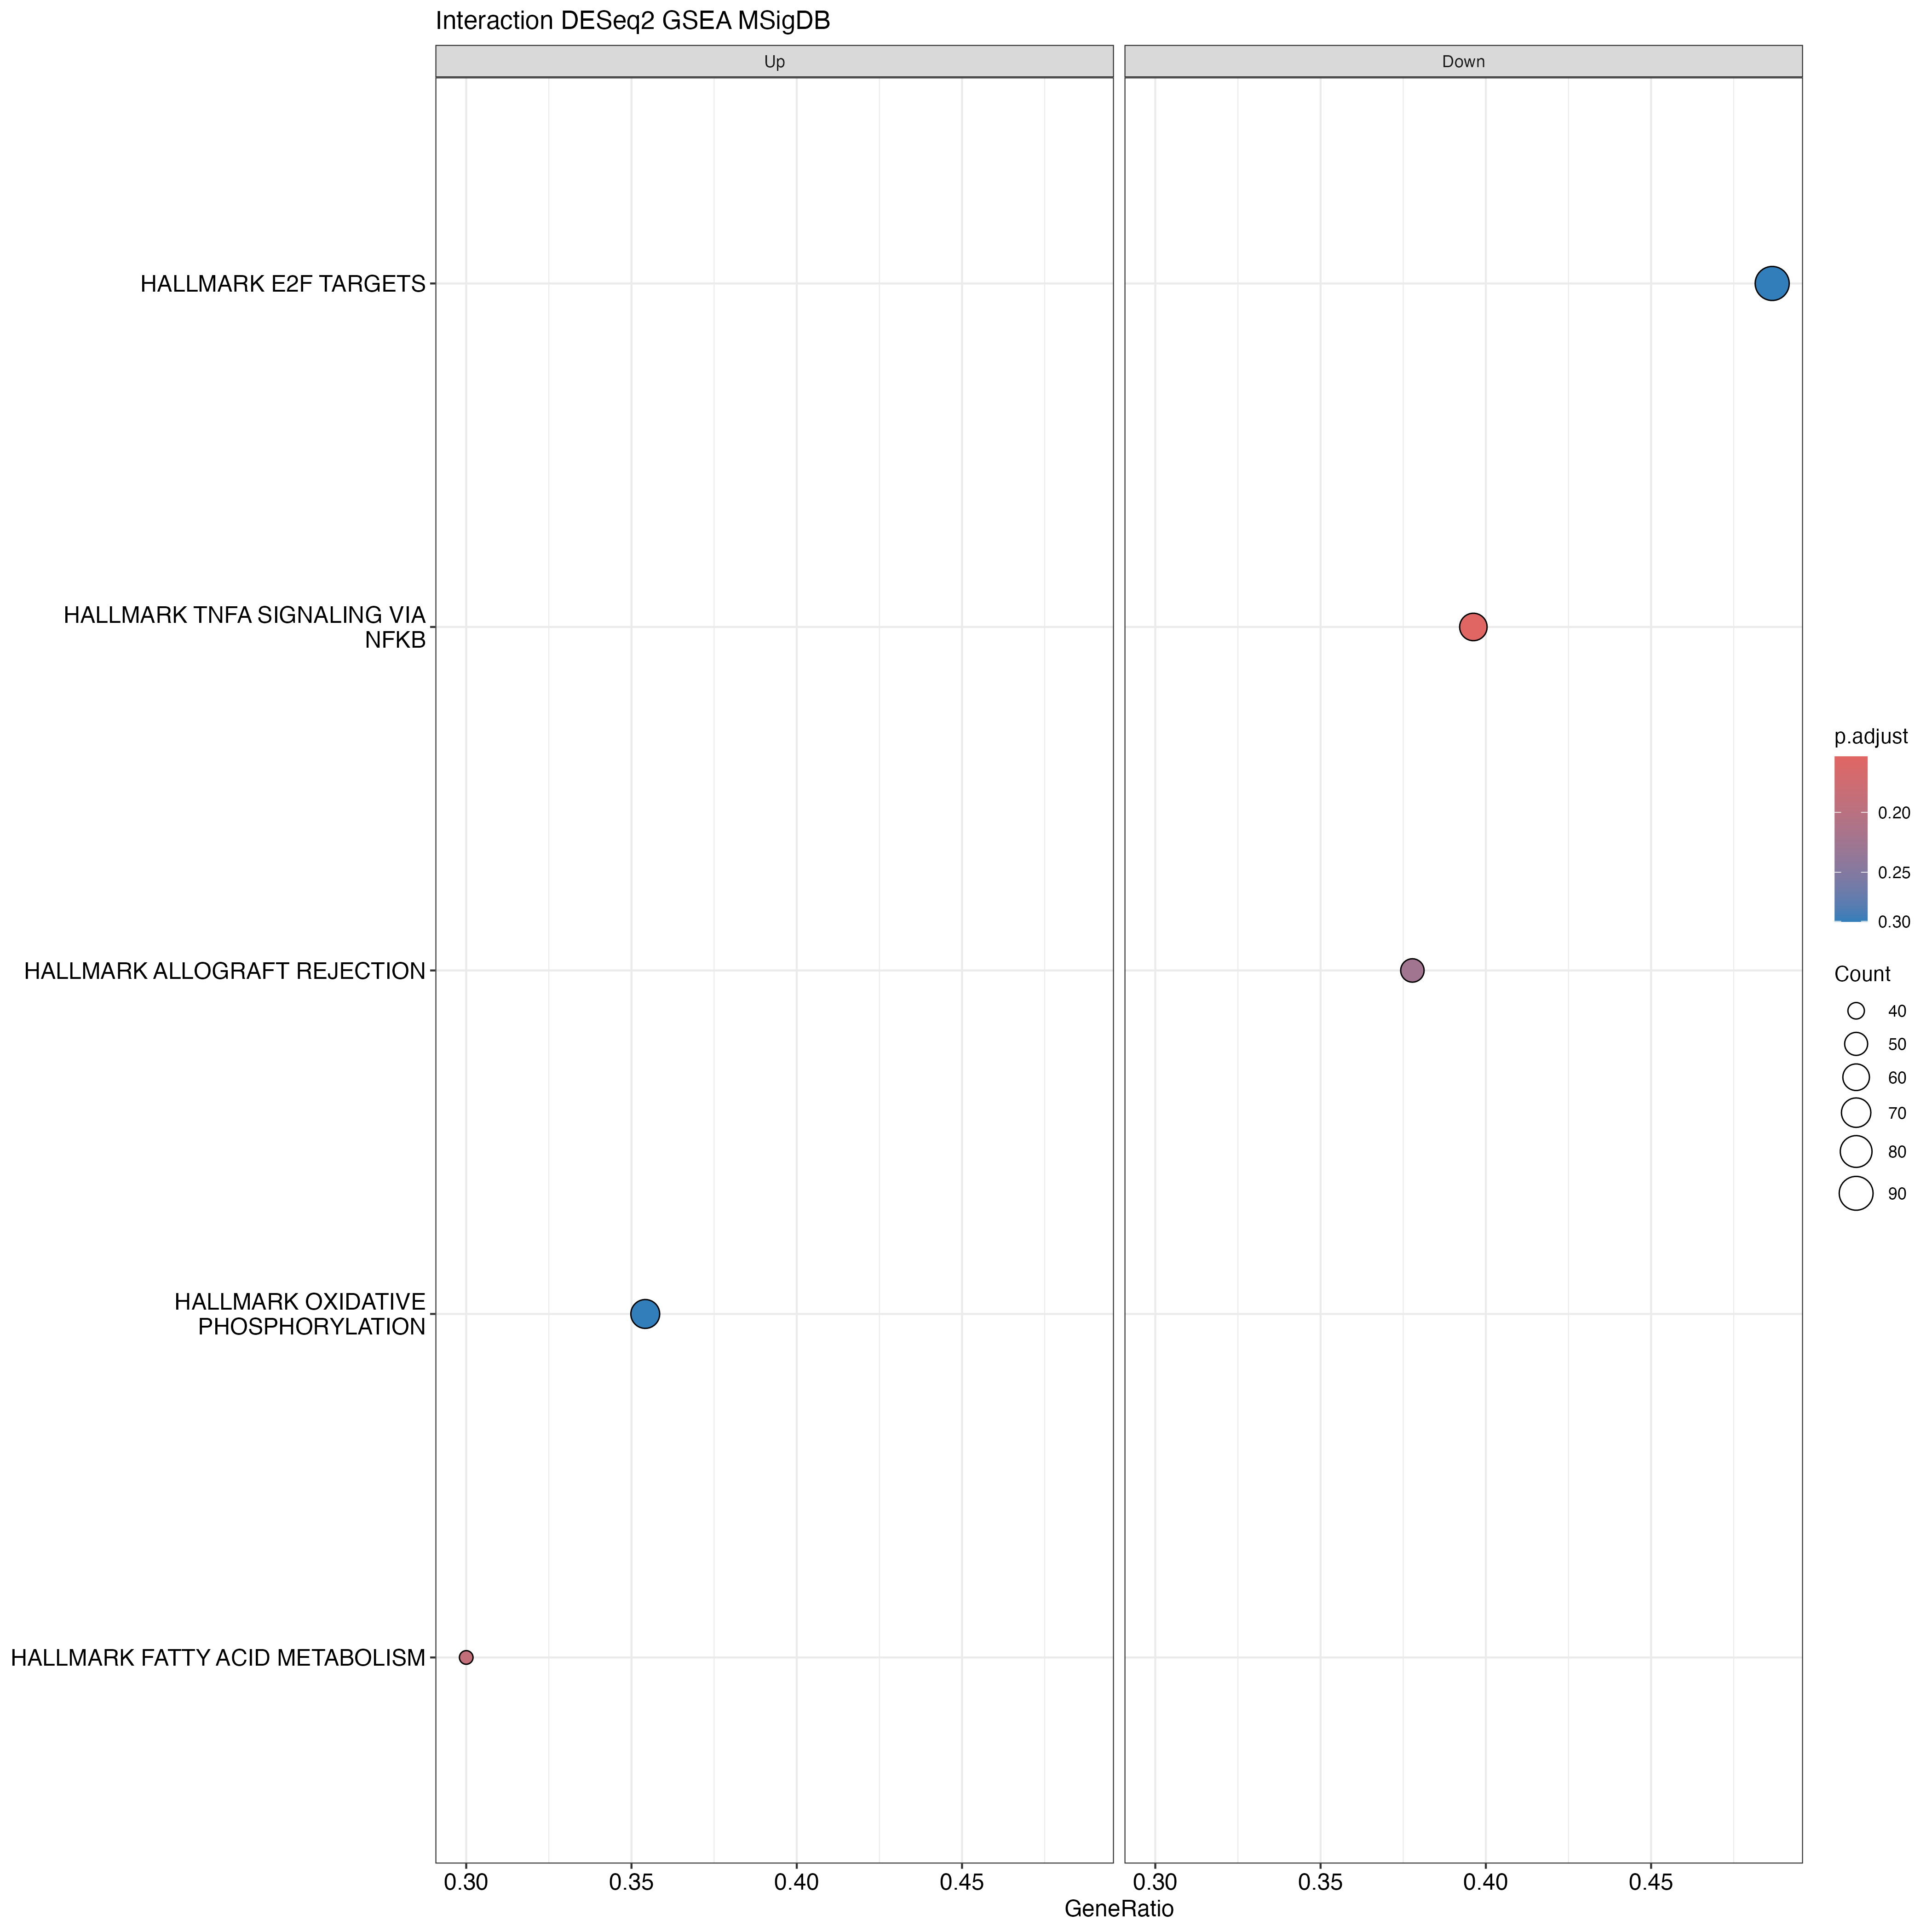

Data behind this chart, as committed beside it:
ID, Description, setSize, enrichmentScore, NES, pvalue, p.adjust, qvalue, rank, leading_edge, core_enrichment, log2err
HALLMARK_ALLOGRAFT_REJECTION, HALLMARK_ALLOGRAFT_REJECTION, 135, -0.6086, -1.755, 0.01341, 0.2235, 0.1074, 2051, tags=38%, list=11%, signal=34%, EIF4G3/INHBB/IFNG/B2M/BRCA1/CD40LG/CD86/…, 0.3807
HALLMARK_TNFA_SIGNALING_VIA_NFKB, HALLMARK_TNFA_SIGNALING_VIA_NFKB, 159, -0.6134, -1.754, 0.003251, 0.1625, 0.07811, 2433, tags=40%, list=13%, signal=35%, YRDC/RELB/IRF1/SNN/RNF19B/TNFAIP8/RHOB/F…, 0.4317
HALLMARK_E2F_TARGETS, HALLMARK_E2F_TARGETS, 187, -0.5443, -1.595, 0.03004, 0.3004, 0.1444, 4649, tags=49%, list=25%, signal=37%, SHMT1/DNMT1/SMC6/DUT/EIF2S1/WEE1/UBE2T/I…, 0.2713
HALLMARK_FATTY_ACID_METABOLISM, HALLMARK_FATTY_ACID_METABOLISM, 130, 0.3396, 1.426, 0.007639, 0.191, 0.09178, 3873, tags=30%, list=21%, signal=24%, PPARA/CEL/ACADL/UROS/FABP1/CPOX/AUH/HADH…, 0.407
HALLMARK_OXIDATIVE_PHOSPHORYLATION, HALLMARK_OXIDATIVE_PHOSPHORYLATION, 192, 0.2868, 1.271, 0.0257, 0.3004, 0.1444, 5440, tags=35%, list=29%, signal=25%, SUPV3L1/SLC25A3/BDH2/ATP6V1H/NNT/CPT1A/O…, 0.3525
